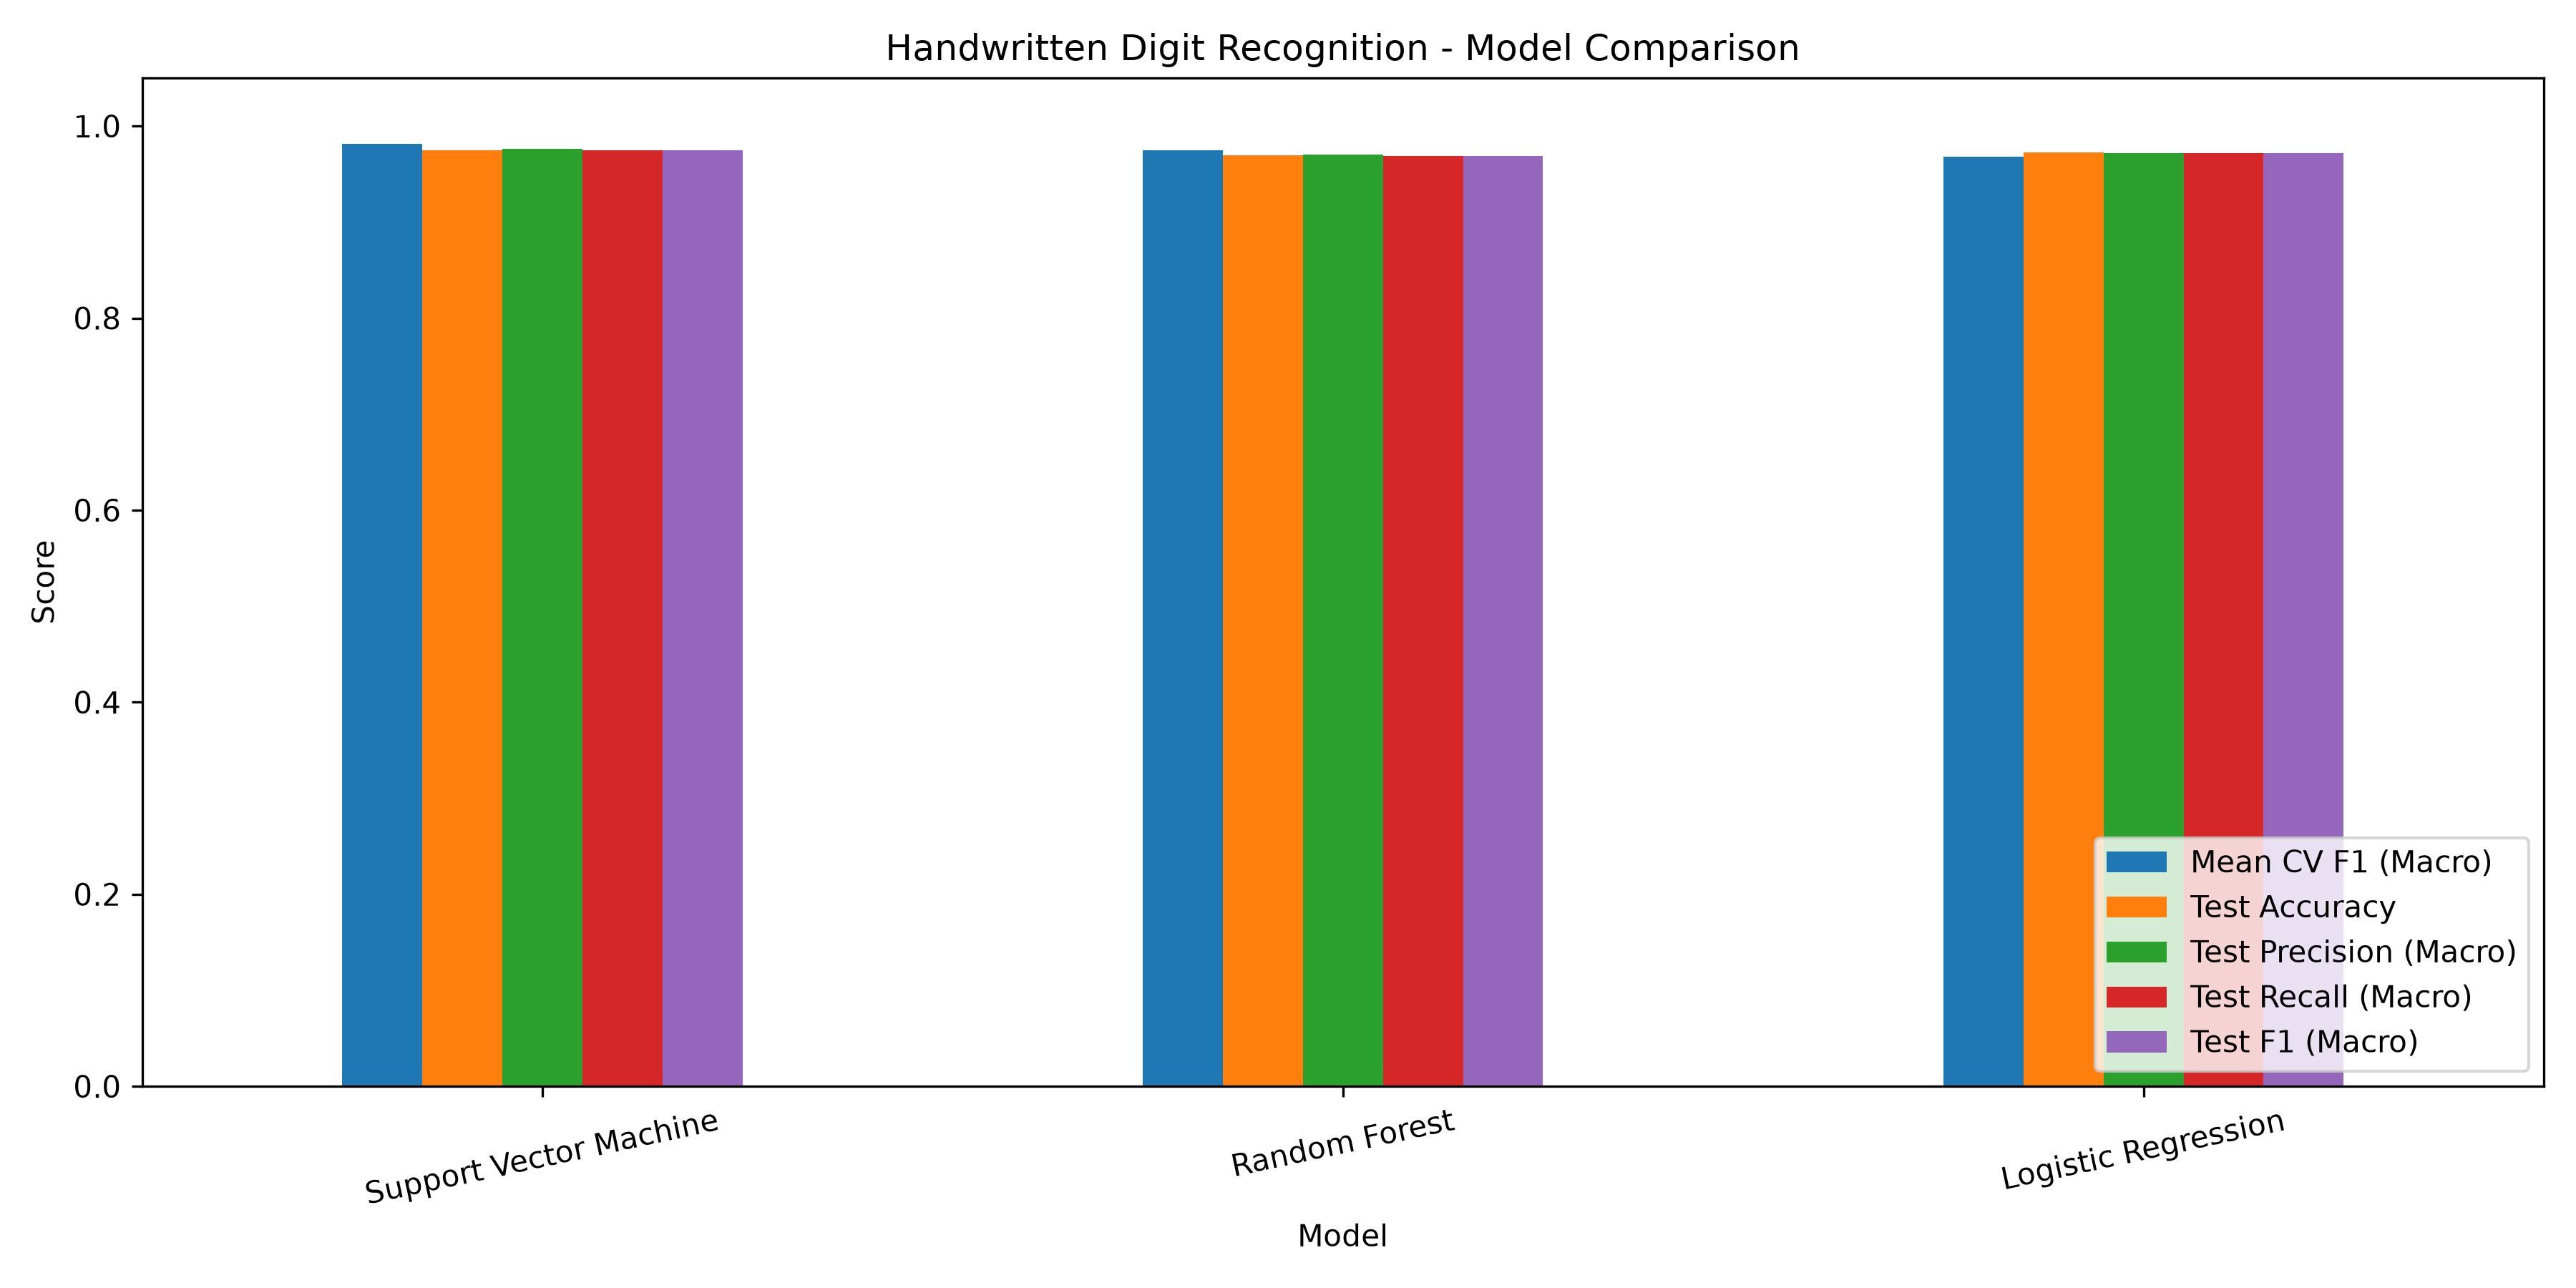

Source data for this figure (header and first rows):
Model, Mean CV F1 (Macro), Test Accuracy, Test Precision (Macro), Test Recall (Macro), Test F1 (Macro)
Support Vector Machine, 0.9812, 0.975, 0.976, 0.9748, 0.9748
Random Forest, 0.9748, 0.9694, 0.97, 0.9691, 0.9689
Logistic Regression, 0.9679, 0.9722, 0.9721, 0.9719, 0.9719
